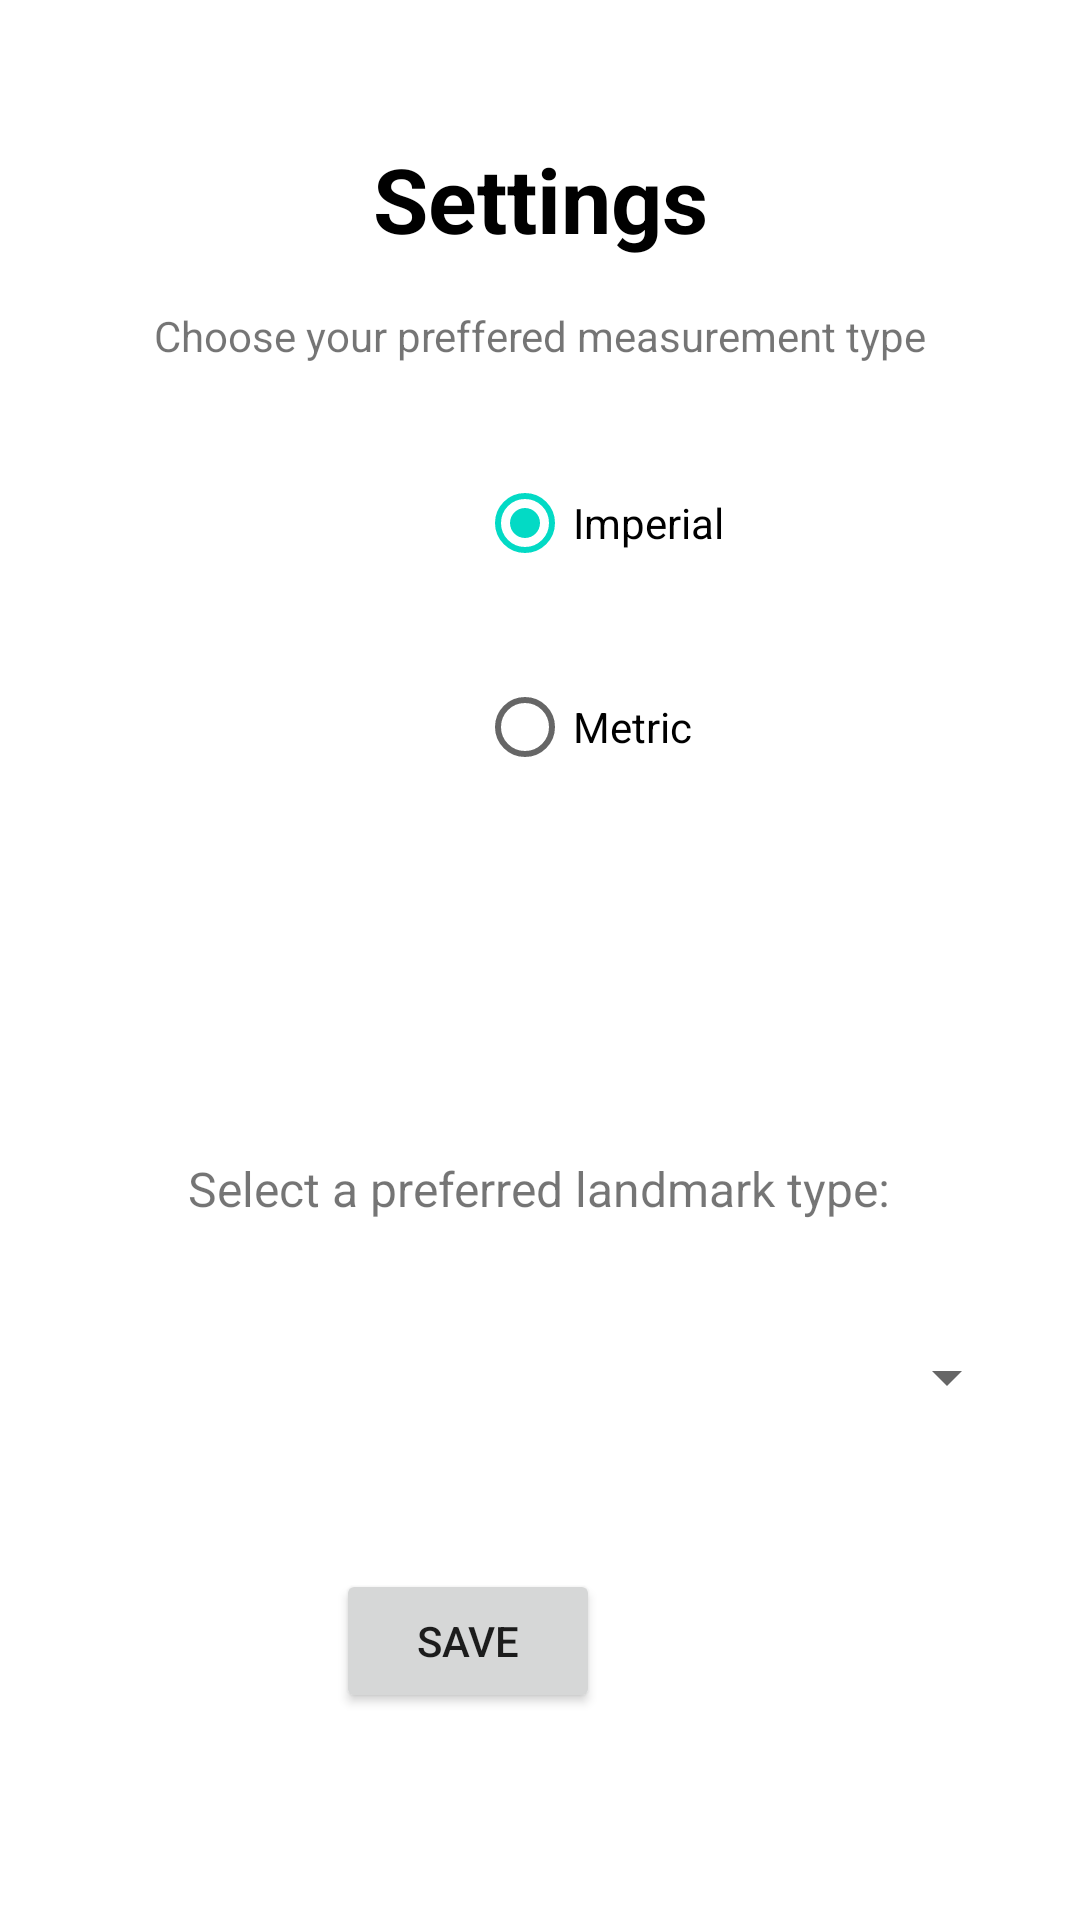

Here is an Android app screen rendered from its layout file. Give the layout XML and the strings, colors and styles it references.
<!-- AndroidManifest.xml: application theme Theme.Mapped_V6 -->
<!-- res/layout/fragment_settings.xml -->
<layout xmlns:tools="http://schemas.android.com/tools"
    xmlns:android="http://schemas.android.com/apk/res/android"
    xmlns:app="http://schemas.android.com/apk/res-auto">
<FrameLayout
    android:layout_width="match_parent"
    android:layout_height="match_parent"
    tools:context=".ui.ui.settings.SettingsFragment">

    <androidx.constraintlayout.widget.ConstraintLayout
        android:layout_width="match_parent"
        android:layout_height="match_parent">


        <TextView
            android:id="@+id/textView3"
            android:layout_width="wrap_content"
            android:layout_height="wrap_content"
            android:layout_marginTop="16dp"
            android:paddingTop="30dp"
            android:text="Settings"
            android:textAlignment="center"
            android:textColor="@color/black"
            android:textSize="30sp"
            android:textStyle="bold"
            app:layout_constraintEnd_toEndOf="parent"
            app:layout_constraintStart_toStartOf="parent"
            app:layout_constraintTop_toTopOf="parent" />

        <RadioGroup
            android:id="@+id/distanceRg"
            android:layout_width="411dp"
            android:layout_height="195dp"
            android:layout_marginStart="4dp"
            android:layout_marginTop="36dp"
            android:paddingLeft="155dp"
            app:layout_constraintBottom_toTopOf="@+id/textView4"
            app:layout_constraintStart_toStartOf="parent"
            app:layout_constraintTop_toBottomOf="@+id/textView3"
            app:layout_constraintVertical_bias="0.0">

            <RadioButton
                android:id="@+id/imperialRb"
                android:layout_width="118dp"
                android:layout_height="60dp"
                android:layout_marginTop="22dp"
                android:checked="true"
                android:text="Imperial"
                app:layout_constraintEnd_toStartOf="@+id/rbMetric"
                app:layout_constraintHorizontal_bias="0.606"
                app:layout_constraintStart_toStartOf="parent"
                app:layout_constraintTop_toBottomOf="@+id/textView3" />

            <RadioButton
                android:id="@+id/metricRb"
                android:layout_width="120dp"
                android:layout_height="56dp"
                android:layout_marginTop="10dp"
                android:layout_marginEnd="20dp"
                android:text="Metric"
                app:layout_constraintEnd_toEndOf="parent"
                app:layout_constraintTop_toBottomOf="@+id/textView3" />

        </RadioGroup>

        <Spinner
            android:id="@+id/spLandMarkType"
            android:layout_width="319dp"
            android:layout_height="48dp"
            android:layout_marginTop="28dp"
            app:layout_constraintEnd_toEndOf="parent"
            app:layout_constraintStart_toStartOf="parent"
            app:layout_constraintTop_toBottomOf="@+id/textView4"
            tools:ignore="SpeakableTextPresentCheck" />

        <TextView
            android:id="@+id/textView4"
            android:layout_width="wrap_content"
            android:layout_height="wrap_content"
            android:layout_marginTop="68dp"
            android:text="Select a preferred landmark type:"
            android:textSize="16sp"
            app:layout_constraintEnd_toEndOf="parent"
            app:layout_constraintHorizontal_bias="0.497"
            app:layout_constraintStart_toStartOf="parent"
            app:layout_constraintTop_toBottomOf="@+id/distanceRg" />

        <Button
            android:id="@+id/btnSave"
            android:layout_width="wrap_content"
            android:layout_height="wrap_content"
            android:layout_marginEnd="160dp"
            android:text="SAVE"
            app:layout_constraintBottom_toBottomOf="parent"
            app:layout_constraintEnd_toEndOf="parent"
            app:layout_constraintTop_toBottomOf="@+id/spLandMarkType"
            app:layout_constraintVertical_bias="0.368" />

        <TextView
            android:id="@+id/textView"
            android:layout_width="wrap_content"
            android:layout_height="wrap_content"
            android:layout_marginTop="16dp"
            android:text="Choose your preffered measurement type"
            app:layout_constraintEnd_toEndOf="parent"
            app:layout_constraintStart_toStartOf="parent"
            app:layout_constraintTop_toBottomOf="@+id/textView3" />

    </androidx.constraintlayout.widget.ConstraintLayout>
</FrameLayout>
</layout>
<!-- resources referenced by this layout -->
<resources>
  <style name="Theme.Mapped_V6" parent="Theme.MaterialComponents.DayNight.DarkActionBar">
          
          <item name="colorPrimary">#0146F5</item>
          <item name="colorPrimaryVariant">@color/purple_700</item>
          <item name="colorOnPrimary">@color/white</item>
          
          <item name="colorSecondary">@color/teal_200</item>
          <item name="colorSecondaryVariant">@color/teal_700</item>
          <item name="colorOnSecondary">@color/black</item>
          
          <item name="android:statusBarColor">?attr/colorPrimaryVariant</item>
          
      </style>
  <!-- not gathered from this repository: default colours our renderer supplied (Android Studio template values) -->
  <color name="purple_700">#FF3700B3</color>
  <color name="teal_200">#FF03DAC5</color>
  <color name="teal_700">#FF018786</color>
  <color name="black">#FF000000</color>
  <color name="white">#FFFFFFFF</color>
</resources>
